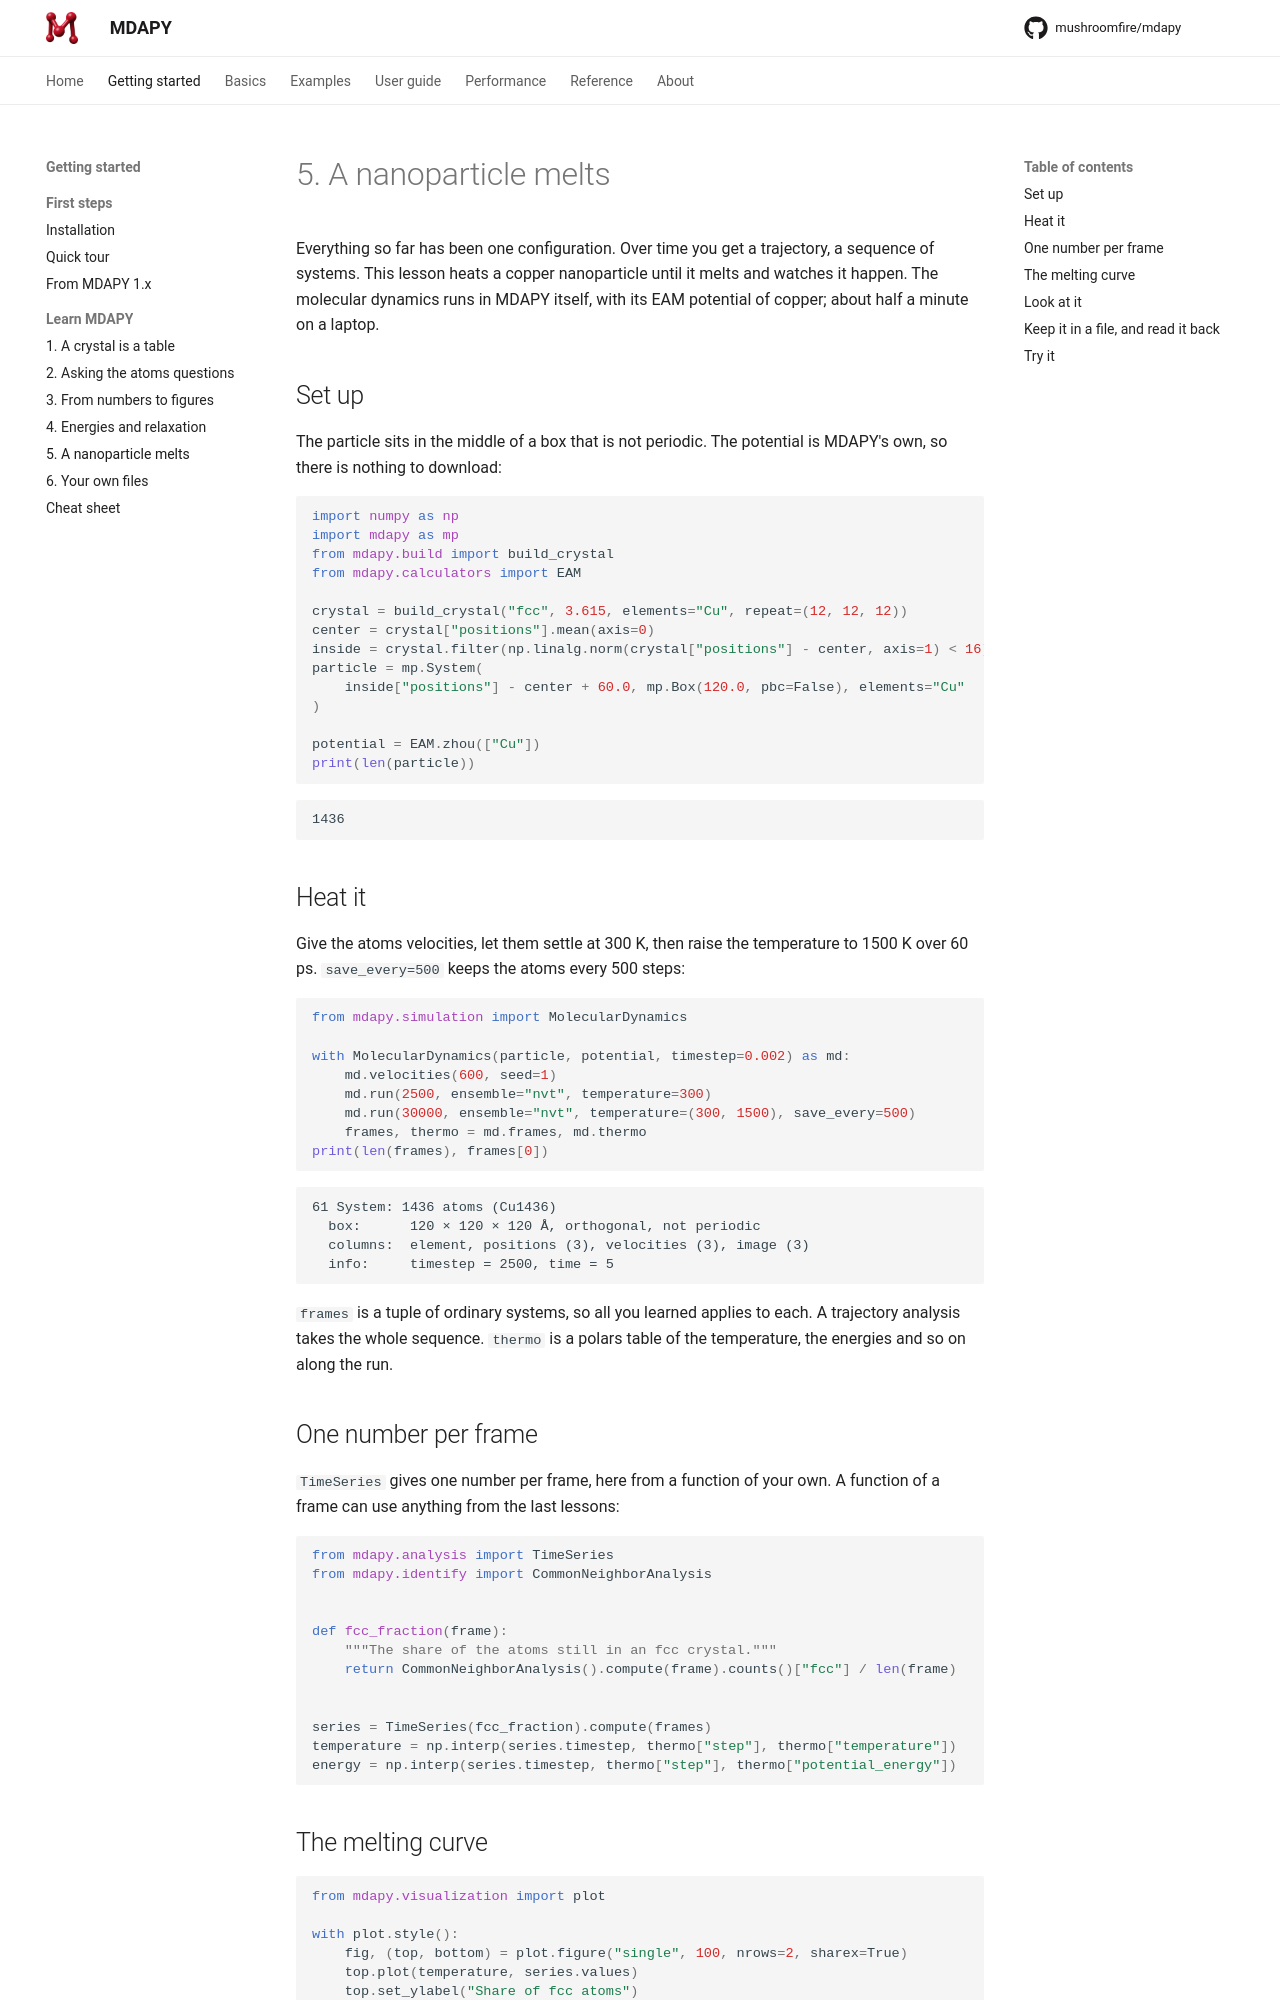

repository: mushroomfire/mdapy · page: 2.2/getting-started/learn/trajectories/index.html · generator: mkdocs

# 5. A nanoparticle melts

Everything so far has been one configuration. Over time you get a trajectory,
a sequence of systems. This lesson heats a copper nanoparticle until it melts
and watches it happen. The molecular dynamics runs in MDAPY itself, with its
EAM potential of copper; about half a minute on a laptop.

## Set up

The particle sits in the middle of a box that is not periodic. The potential
is MDAPY's own, so there is nothing to download:

```python
import numpy as np
import mdapy as mp
from mdapy.build import build_crystal
from mdapy.calculators import EAM

crystal = build_crystal("fcc", 3.615, elements="Cu", repeat=(12, 12, 12))
center = crystal["positions"].mean(axis=0)
inside = crystal.filter(np.linalg.norm(crystal["positions"] - center, axis=1) < 16)
particle = mp.System(
    inside["positions"] - center + 60.0, mp.Box(120.0, pbc=False), elements="Cu"
)

potential = EAM.zhou(["Cu"])
print(len(particle))
```

```text
1436
```

## Heat it

Give the atoms velocities, let them settle at 300 K, then raise the temperature
to 1500 K over 60 ps. `save_every=500` keeps the atoms every 500 steps:

```python
from mdapy.simulation import MolecularDynamics

with MolecularDynamics(particle, potential, timestep=0.002) as md:
    md.velocities(600, seed=1)
    md.run(2500, ensemble="nvt", temperature=300)
    md.run(30000, ensemble="nvt", temperature=(300, 1500), save_every=500)
    frames, thermo = md.frames, md.thermo
print(len(frames), frames[0])
```

```text
61 System: 1436 atoms (Cu1436)
  box:      120 × 120 × 120 Å, orthogonal, not periodic
  columns:  element, positions (3), velocities (3), image (3)
  info:     timestep = 2500, time = 5
```

`frames` is a tuple of ordinary systems, so all you learned applies to each. A
trajectory analysis takes the whole sequence. `thermo` is a polars table of the
temperature, the energies and so on along the run.

## One number per frame

`TimeSeries` gives one number per frame, here from a function of your own. A
function of a frame can use anything from the last lessons:

```python
from mdapy.analysis import TimeSeries
from mdapy.identify import CommonNeighborAnalysis


def fcc_fraction(frame):
    """The share of the atoms still in an fcc crystal."""
    return CommonNeighborAnalysis().compute(frame).counts()["fcc"] / len(frame)


series = TimeSeries(fcc_fraction).compute(frames)
temperature = np.interp(series.timestep, thermo["step"], thermo["temperature"])
energy = np.interp(series.timestep, thermo["step"], thermo["potential_energy"])
```
